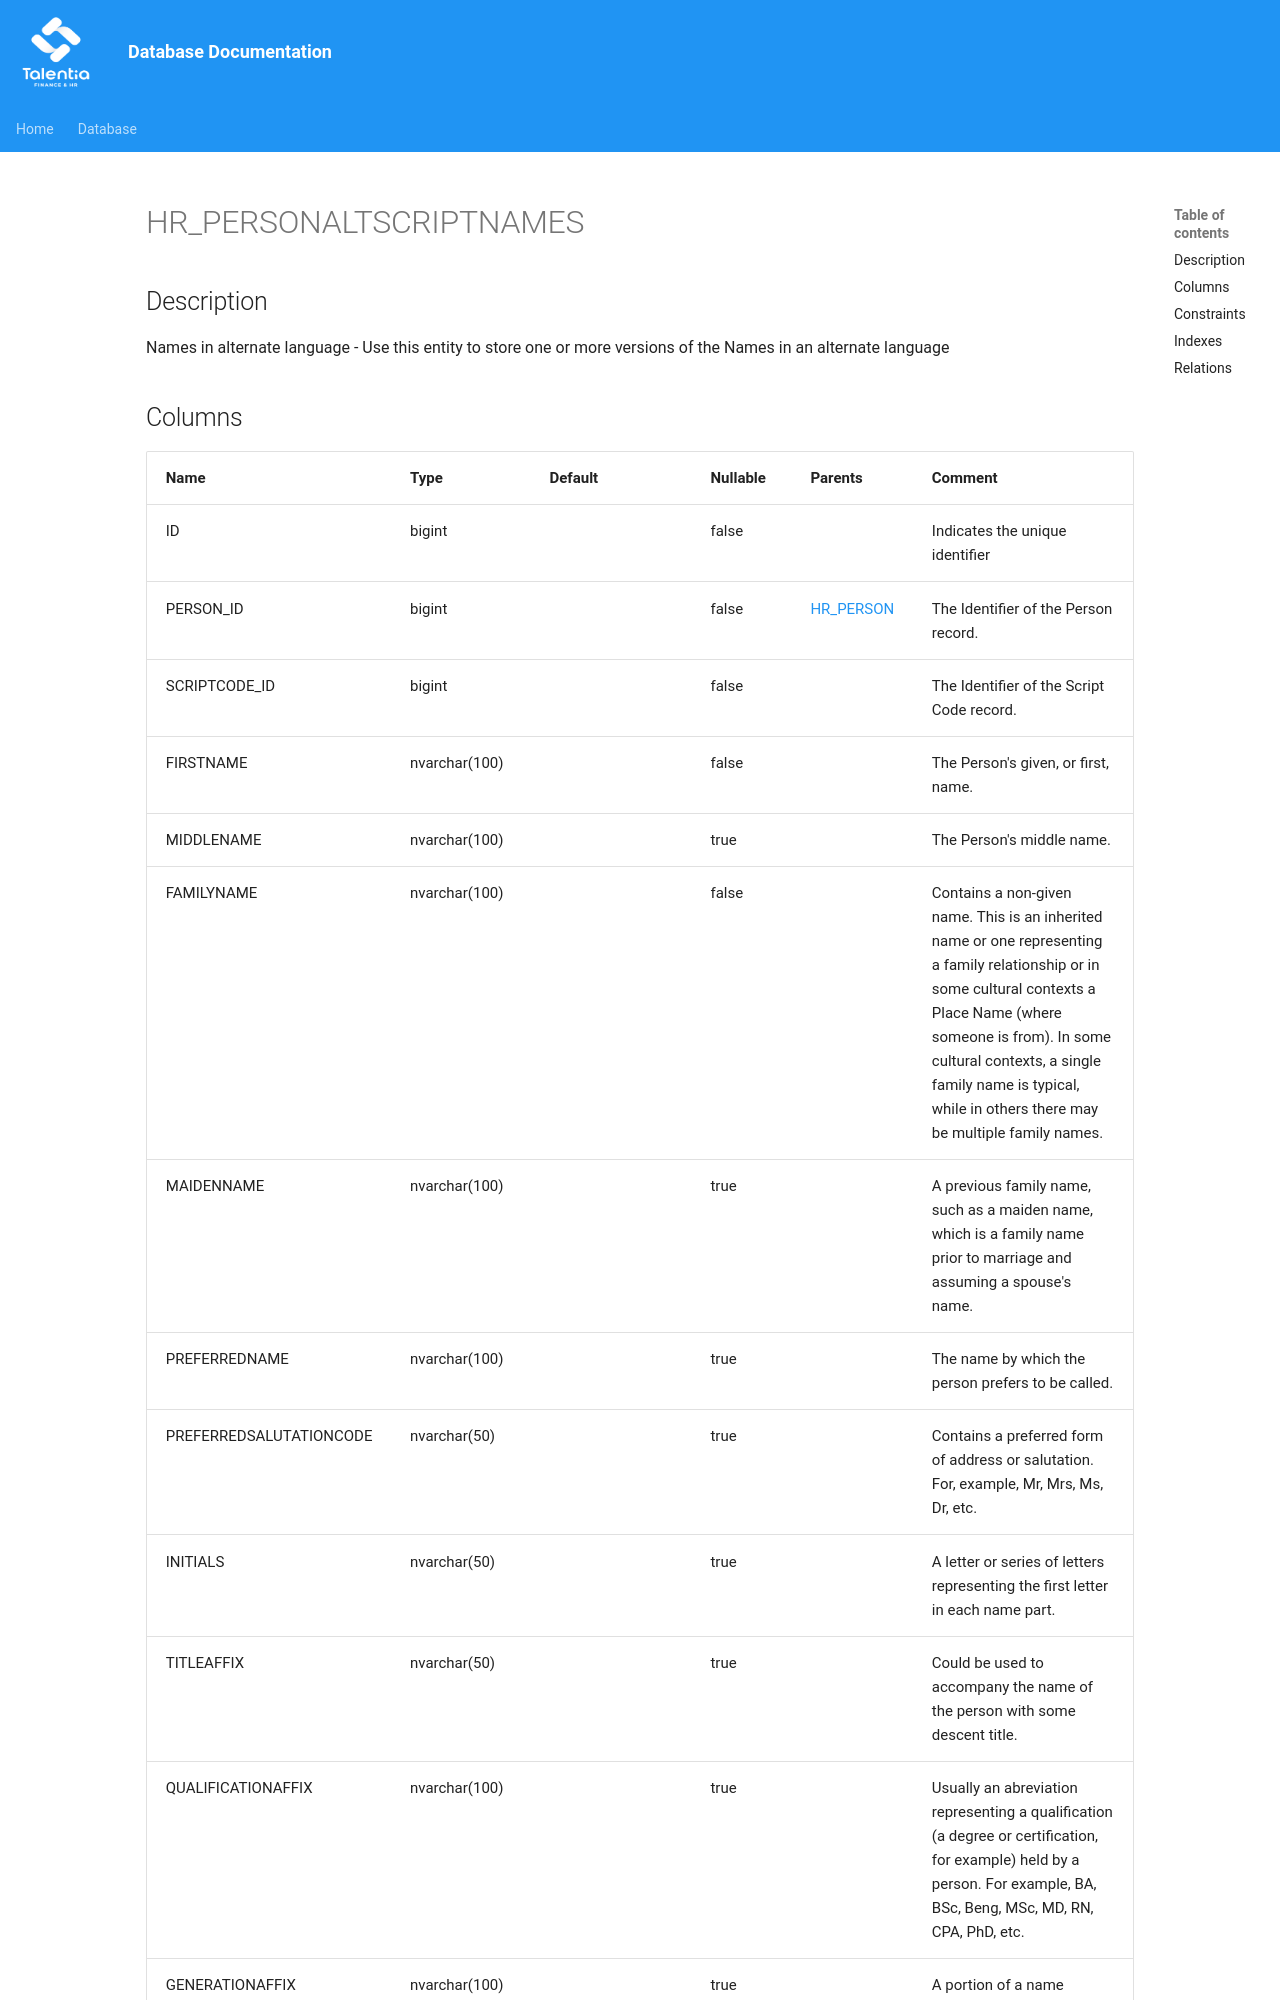

repository: giovanniporcelli/documentazione-db · page: schema/HR_PERSONALTSCRIPTNAMES/index.html · generator: mkdocs

# HR_PERSONALTSCRIPTNAMES

## Description

Names in alternate language - Use this entity  to store one or more versions of the Names in an alternate language  


## Columns

| Name | Type | Default | Nullable | Parents | Comment |
| ---- | ---- | ------- | -------- | ------- | ------- |
| ID | bigint |  | false |  | Indicates the unique identifier |
| PERSON_ID | bigint |  | false | [HR_PERSON](HR_PERSON.md) | The Identifier of the Person record. |
| SCRIPTCODE_ID | bigint |  | false |  | The Identifier of the Script Code record. |
| FIRSTNAME | nvarchar(100) |  | false |  | The Person's given, or first, name. |
| MIDDLENAME | nvarchar(100) |  | true |  | The Person's middle name. |
| FAMILYNAME | nvarchar(100) |  | false |  | Contains a non-given name. This is an inherited name or one representing a family relationship or in some cultural contexts a Place Name (where someone is from). In some cultural contexts, a single family name is typical, while in others there may be multiple family names. |
| MAIDENNAME | nvarchar(100) |  | true |  | A previous family name, such as a maiden name, which is a family name prior to marriage and assuming a spouse's name. |
| PREFERREDNAME | nvarchar(100) |  | true |  | The name by which the person prefers to be called. |
| PREFERREDSALUTATIONCODE | nvarchar(50) |  | true |  | Contains a preferred form of address or salutation. For, example, Mr, Mrs, Ms, Dr, etc. |
| INITIALS | nvarchar(50) |  | true |  | A letter or series of letters representing the first letter in each name part. |
| TITLEAFFIX | nvarchar(50) |  | true |  | Could be used to accompany the name of the person with some descent title. |
| QUALIFICATIONAFFIX | nvarchar(100) |  | true |  | Usual
